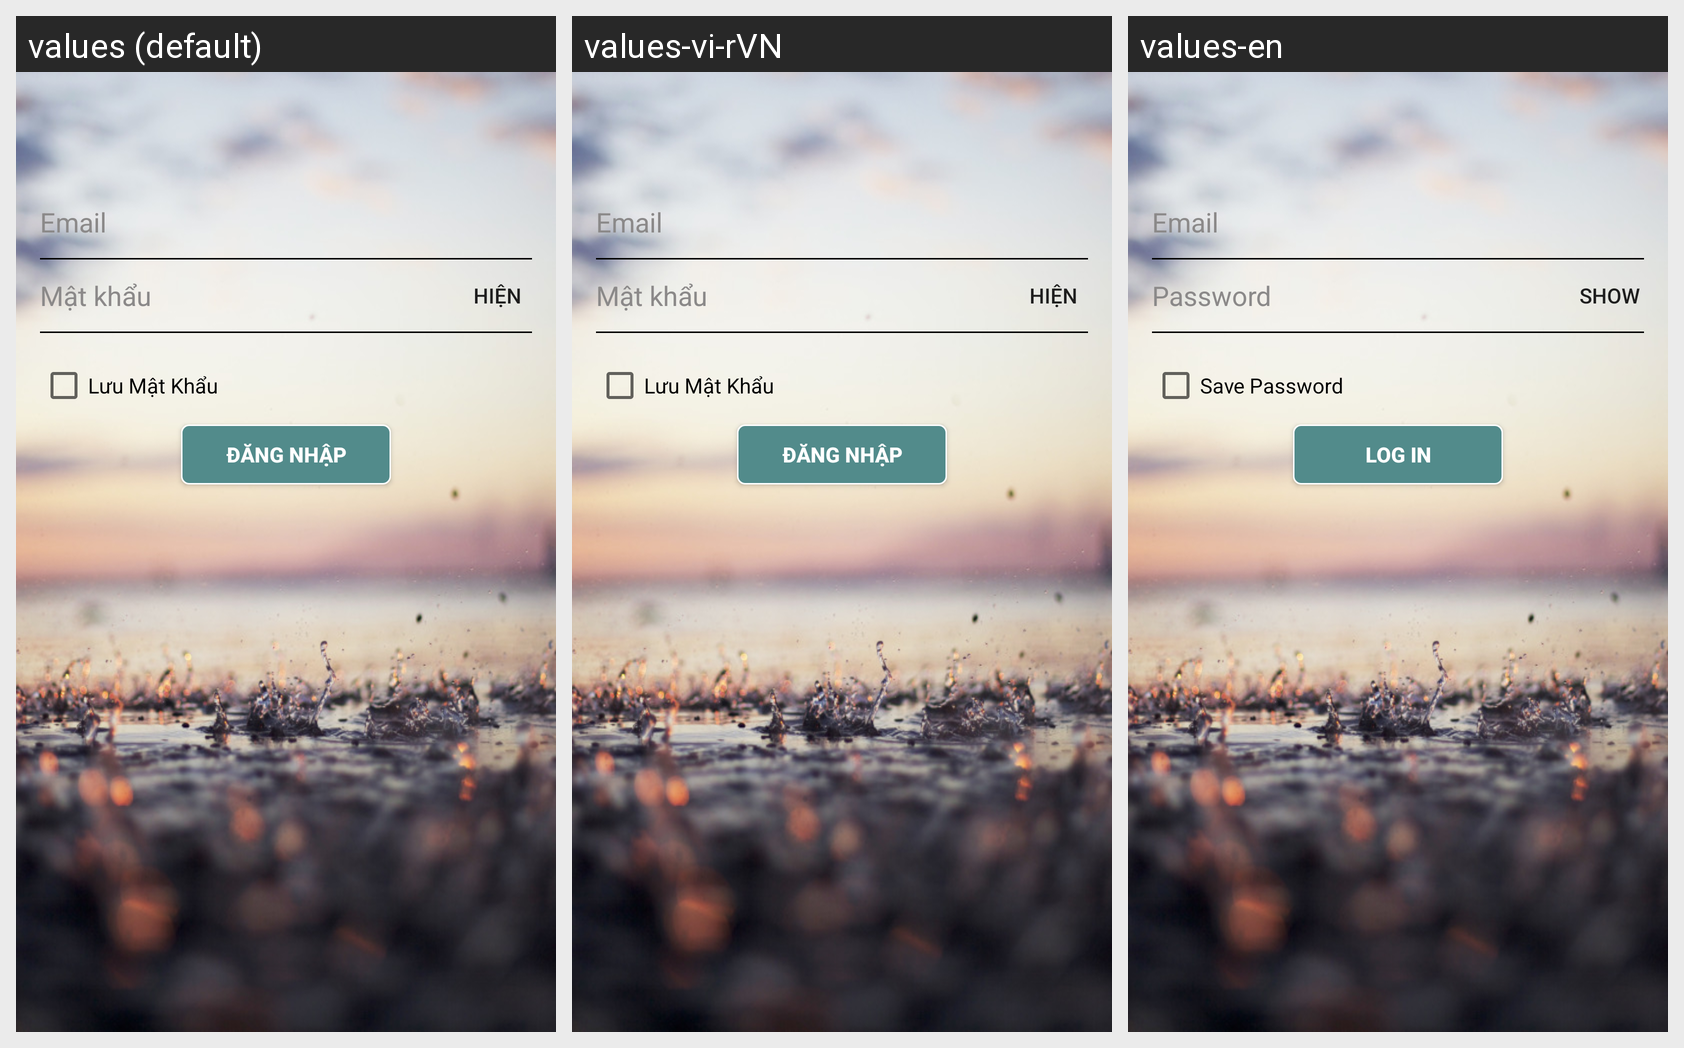

Here is an Android app screen in its default locale and in the app's own translations. Write out the translated-string differences for the strings that appear on this screen.
Android screen res/layout/activity_login.xml rendered under 3 locales, left to right: values (default), values-vi-rVN, values-en. Device: Nexus 5 (rendered at 1080×1920; each locale shown at half size, 540×960, under a caption strip naming it); theme TranslucentNoActionBarTheme.
Strings drawn on this screen, with the default value and each locale's value (text and hints the layout hard-codes, and strings that could not be matched under every locale, appear in the picture but are not listed):

hint_email
  values: Email
  values-vi-rVN: Email
  values-en: Email

hint_password
  values: Mật khẩu
  values-vi-rVN: Mật khẩu
  values-en: Password

button_showpass
  values: Hiện
  values-vi-rVN: Hiện
  values-en: Show

login_activity_checkbox_savepass
  values: Lưu Mật Khẩu
  values-vi-rVN: Lưu Mật Khẩu
  values-en: Save Password

button_login
  values: Đăng nhập
  values-vi-rVN: Đăng nhập
  values-en: Log in
